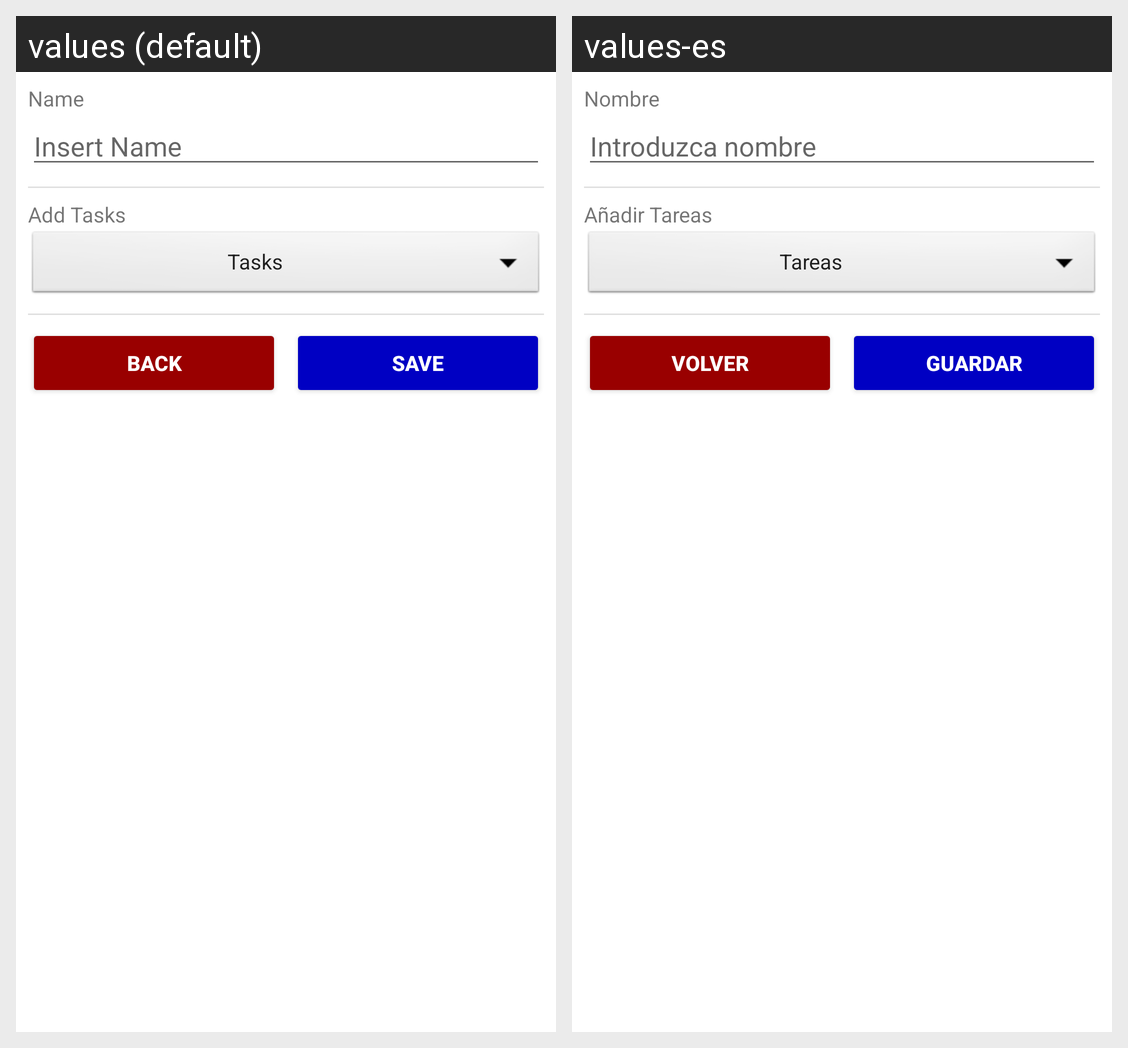

The Android screen above is rendered under two locales of the same app. Produce the string resources it draws, with the default and per-locale values.
Android screen res/layout/activity_edit_group.xml rendered under 2 locales, left to right: values (default), values-es. Device: Nexus 5 (rendered at 1080×1920; each locale shown at half size, 540×960, under a caption strip naming it); theme AppTheme.
Strings drawn on this screen, with the default value and each locale's value (text and hints the layout hard-codes, and strings that could not be matched under every locale, appear in the picture but are not listed):

editgroup_name
  values: Name
  values-es: Nombre

editgroup_name_hint
  values: Insert Name
  values-es: Introduzca nombre

editgroup_task_header
  values: Add Tasks
  values-es: Añadir Tareas

editgroup_task
  values: Tasks
  values-es: Tareas

all_button_back
  values: Back
  values-es: Volver

all_button_save
  values: Save
  values-es: Guardar
